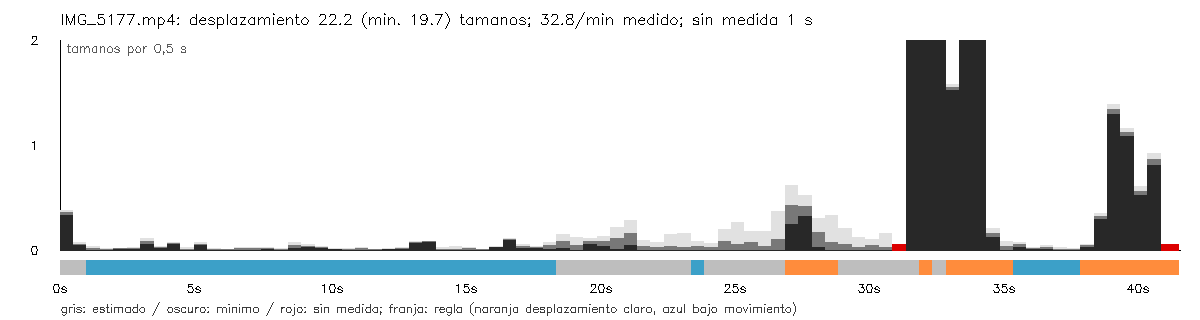

The file beside this chart, header and first rows:
seconds, interval_seconds, displacement, displacement_lower, displacement_upper, measured, movement, span, span_lower, span_upper, valid_fraction
0.0, 0.0, , , , False, unknown, , , , 0.0
0.5, 0.5, 0.3538, 0.3284, 0.3793, True, unknown, 0.3945, 0.3639, 0.4251, 1.0
1.0, 0.5, 0.0566, 0.03898, 0.07421, True, unknown, 0.3945, 0.3639, 0.4251, 1.0
1.5, 0.5, 0.01316, 0.0, 0.02955, True, low_motion_candidate, 0.1397, 0.1161, 0.1632, 1.0
2.0, 0.5, 0.005332, 0.0, 0.01426, True, low_motion_candidate, 0.06375, 0.04589, 0.0816, 1.0
2.5, 0.5, 0.009962, 0.005872, 0.01405, True, low_motion_candidate, 0.04845, 0.02979, 0.0671, 1.0
3.0, 0.5, 0.01455, 0.00278, 0.02632, True, low_motion_candidate, 0.1056, 0.07483, 0.1364, 1.0
3.5, 0.5, 0.08186, 0.05643, 0.1073, True, low_motion_candidate, 0.1496, 0.1087, 0.1904, 1.0
4.0, 0.5, 0.02405, 0.01432, 0.03379, True, low_motion_candidate, 0.1643, 0.1293, 0.1993, 1.0
4.5, 0.5, 0.06157, 0.05369, 0.06945, True, low_motion_candidate, 0.113, 0.0839, 0.142, 1.0
5.0, 0.5, 0.004771, 0.0, 0.02347, True, low_motion_candidate, 0.08238, 0.03836, 0.1264, 1.0
5.5, 0.5, 0.05545, 0.04006, 0.07084, True, low_motion_candidate, 0.0709, 0.04725, 0.09455, 1.0
6.0, 0.5, 0.006105, 0.0, 0.01296, True, low_motion_candidate, 0.0709, 0.05051, 0.09129, 1.0
6.5, 0.5, 0.003607, 0.0, 0.009463, True, low_motion_candidate, 0.03935, 0.0197, 0.059, 1.0
7.0, 0.5, 0.01291, 0.0, 0.02773, True, low_motion_candidate, 0.03147, 0.01161, 0.05133, 1.0
7.5, 0.5, 0.01195, 0.0, 0.0253, True, low_motion_candidate, 0.0357, 0.01844, 0.05296, 1.0
8.0, 0.5, 0.01293, 0.006704, 0.01915, True, low_motion_candidate, 0.03642, 0.002656, 0.07018, 1.0
8.5, 0.5, 0.006766, 0.0, 0.01713, True, low_motion_candidate, 0.05371, 0.0109, 0.09652, 1.0
9.0, 0.5, 0.0426, 0.01157, 0.07363, True, low_motion_candidate, 0.04779, 0.004982, 0.0906, 1.0
9.5, 0.5, 0.03362, 0.01932, 0.04791, True, low_motion_candidate, 0.05905, 0.03729, 0.08082, 1.0
10.0, 0.5, 0.02308, 0.01648, 0.02968, True, low_motion_candidate, 0.06076, 0.04463, 0.0769, 1.0
10.5, 0.5, 0.008735, 0.003976, 0.01349, True, low_motion_candidate, 0.04118, 0.02572, 0.05664, 1.0
11.0, 0.5, 0.002054, 0.0, 0.01363, True, low_motion_candidate, 0.0131, 0.0, 0.03039, 1.0
11.5, 0.5, 0.0111, 0.0, 0.02448, True, low_motion_candidate, 0.01622, 0.0, 0.05266, 1.0
12.0, 0.5, 0.001637, 0.0, 0.006579, True, low_motion_candidate, 0.01449, 0.0, 0.0451, 1.0
12.5, 0.5, 0.006138, 0.00104, 0.01124, True, low_motion_candidate, 0.02811, 0.01252, 0.04371, 1.0
13.0, 0.5, 0.01427, 0.001374, 0.02717, True, low_motion_candidate, 0.07727, 0.04837, 0.1062, 1.0
13.5, 0.5, 0.07181, 0.05939, 0.08422, True, low_motion_candidate, 0.1942, 0.1745, 0.2139, 1.0
14.0, 0.5, 0.07866, 0.0733, 0.08402, True, low_motion_candidate, 0.1715, 0.1466, 0.1963, 1.0
14.5, 0.5, 0.008338, 0.0, 0.02077, True, low_motion_candidate, 0.1197, 0.09483, 0.1446, 1.0
15.0, 0.5, 0.008021, 0.0, 0.02884, True, low_motion_candidate, 0.03213, 0.007256, 0.057, 1.0
15.5, 0.5, 0.01021, 0.0, 0.02301, True, low_motion_candidate, 0.02561, 0.006033, 0.04519, 1.0
16.0, 0.5, 0.000765, 0.0, 0.005527, True, low_motion_candidate, 0.08303, 0.06624, 0.09982, 1.0
16.5, 0.5, 0.02624, 0.02118, 0.03131, True, low_motion_candidate, 0.1295, 0.1137, 0.1453, 1.0
17.0, 0.5, 0.0999, 0.08787, 0.1119, True, low_motion_candidate, 0.1268, 0.1057, 0.148, 1.0
17.5, 0.5, 0.03741, 0.0188, 0.05601, True, low_motion_candidate, 0.1216, 0.09429, 0.1488, 1.0
18.0, 0.5, 0.02362, 0.01536, 0.03188, True, low_motion_candidate, 0.08817, 0.02083, 0.1555, 1.0
18.5, 0.5, 0.04219, 0.008526, 0.07586, True, low_motion_candidate, 0.1438, 0.07651, 0.2112, 1.0
19.0, 0.5, 0.08214, 0.01648, 0.1478, True, unknown, 0.2064, 0.1221, 0.2907, 1.0
19.5, 0.5, 0.045, 0.0, 0.1147, True, unknown, 0.2603, 0.1482, 0.3724, 1.0
20.0, 0.5, 0.08195, 0.05253, 0.1114, True, unknown, 0.2875, 0.1845, 0.3904, 1.0
20.5, 0.5, 0.08176, 0.03204, 0.1315, True, unknown, 0.3624, 0.2451, 0.4796, 1.0
21.0, 0.5, 0.1078, 0.005312, 0.2103, True, unknown, 0.3784, 0.2555, 0.5012, 1.0
21.5, 0.5, 0.1614, 0.04469, 0.2781, True, unknown, 0.2848, 0.1461, 0.4236, 1.0
22.0, 0.5, 0.02891, 0.0, 0.09479, True, unknown, 0.2884, 0.1519, 0.425, 1.0
22.5, 0.5, 0.02548, 0.0, 0.07463, True, unknown, 0.1447, 0.009063, 0.2804, 1.0
23.0, 0.5, 0.02963, 0.0, 0.1449, True, unknown, 0.1333, 0.0, 0.2715, 1.0
23.5, 0.5, 0.02448, 0.0, 0.157, True, unknown, 0.1024, 0.0, 0.2579, 1.0
24.0, 0.5, 0.02945, 0.0, 0.0842, True, low_motion_candidate, 0.09259, 0.0, 0.2481, 1.0
24.5, 0.5, 0.02002, 0.0, 0.05985, True, unknown, 0.1621, 0.008014, 0.3162, 1.0
25.0, 0.5, 0.08276, 0.0, 0.1916, True, unknown, 0.2052, 0.05978, 0.3506, 1.0
25.5, 0.5, 0.0571, 0.0, 0.2662, True, unknown, 0.1757, 0.0, 0.4231, 1.0
26.0, 0.5, 0.07556, 0.0, 0.1767, True, unknown, 0.2282, 0.0, 0.5247, 1.0
26.5, 0.5, 0.03219, 0.0, 0.1804, True, unknown, 0.2282, 0.0, 0.5247, 1.0
27.0, 0.5, 0.09598, 0.0, 0.3621, True, unknown, 0.2282, 0.0, 0.5247, 1.0
27.5, 0.5, 0.4249, 0.2386, 0.6111, True, locomotion_candidate, 0.8603, 0.5909, 1.13, 1.0
28.0, 0.5, 0.4182, 0.3195, 0.5169, True, locomotion_candidate, 0.8603, 0.5822, 1.138, 1.0
28.5, 0.5, 0.1621, 0.02312, 0.3011, True, locomotion_candidate, 0.8603, 0.5822, 1.138, 1.0
29.0, 0.5, 0.06873, 0.0, 0.3313, True, locomotion_candidate, 1.883, 1.605, 2.161, 1.0
29.5, 0.5, 0.05103, 0.0, 0.2028, True, unknown, 0.1396, 0.0, 0.3534, 1.0
... 25 more rows
